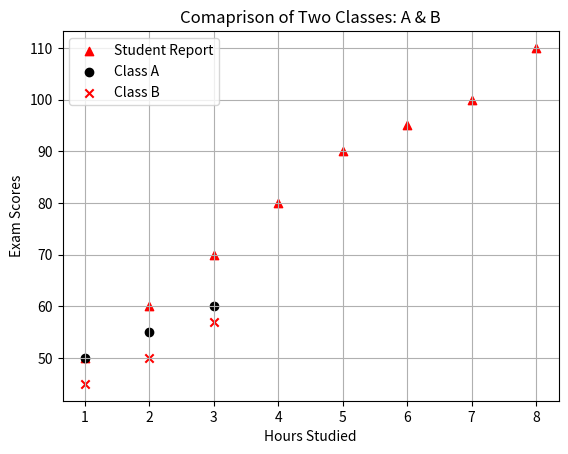

Here is the Python script that generated this plot:
# Syntax:-- plt.scatter(x, y, color="color name", marker="marker_style" label="label name")
# x--independent variable, y--dependent variable

import matplotlib.pyplot as plt

hours_studied = [1, 2, 3, 4, 5, 6, 7, 8]  # Independent variable
exam_scores = [50, 60, 70, 80, 90, 95, 100, 110]  # Dependent variable
plt.scatter(hours_studied, exam_scores, color='red', marker='^', label='Student Report')
plt.title('Exam Scores vs Hours Studied')
plt.xlabel('Hours Studied')
plt.ylabel('Exam Scores')
plt.legend()
plt.grid(True)  # Add grid for better readability
plt.show()  # Display the plot

# ------------------------------------------

# Grouping::Two plots at a time--

import matplotlib.pyplot as plt

plt.scatter([1, 2, 3], [50,55,60], color='black', marker='o', label='Class A')  #Group-1
plt.scatter([1, 2, 3], [45,50,57], color='red', marker='x', label='Class B')    #Group-2
plt.title('Comaprison of Two Classes: A & B')
plt.xlabel('Hours Studied')
plt.ylabel('Exam Scores')
plt.legend()
plt.grid(True)  # Add grid for better readability
plt.show()  # Display the plot
